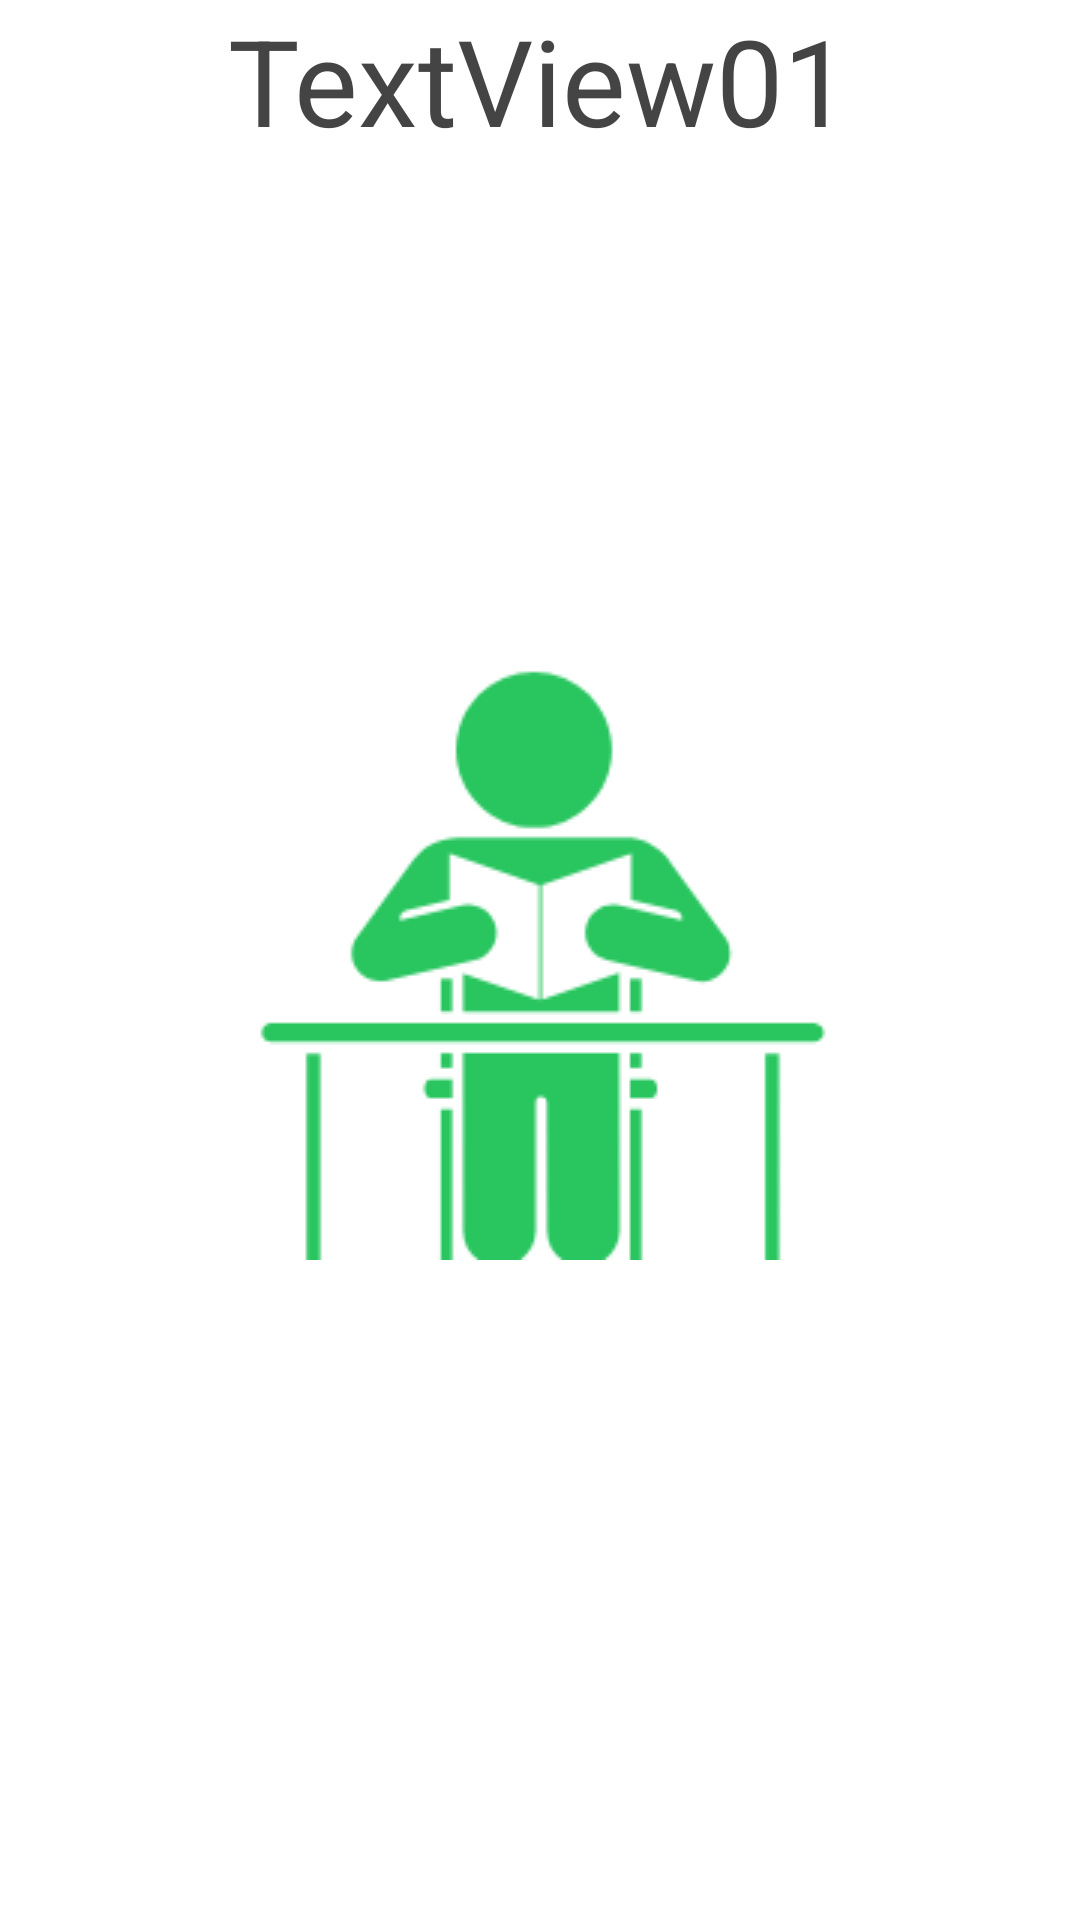

Android layout source for this screen:
<!-- AndroidManifest.xml: application theme AppTheme.Launcher -->
<!-- res/layout/night_item.xml -->
<?xml version="1.0" encoding="utf-8"?>
<RelativeLayout 
         xmlns:android="http://schemas.android.com/apk/res/android" 
         android:layout_height="wrap_content" 
         android:paddingBottom="4dip" android:layout_width="fill_parent">
         <ImageView 
               android:layout_height="0dp"
               android:id="@+id/ItemImage" 
               android:layout_width="0dp"
               android:layout_centerHorizontal="true"> 
         </ImageView>
         <TextView 
               android:layout_width="wrap_content"
               android:layout_below="@+id/ItemImage" 
               android:layout_height="56dip" 
               android:text="TextView01" 
               android:textSize="40dip"
               android:textColor="#444444"
               android:layout_centerHorizontal="true" 
               android:layout_centerVertical="true" 
               android:id="@+id/ItemText">
         </TextView>
</RelativeLayout>
<!-- resources referenced by this layout -->
<resources>
  <style name="AppTheme.Launcher" parent="Theme.AppCompat.Light.NoActionBar">
          
          <item name="android:windowBackground">@drawable/layer_launcher</item>
          <item name="windowNoTitle">true</item>
          <item name="android:windowFullscreen">true</item>
      </style>
  <!-- drawable layer_launcher (drawable) -->
  <?xml version="1.0" encoding="utf-8"?>
  <layer-list xmlns:android="http://schemas.android.com/apk/res/android">
      <item android:drawable="@android:color/white" />
      <item>
          <bitmap
              android:gravity="center"
              android:src="@drawable/icstudent" />
      </item>
  </layer-list>
  <!-- drawable icstudent: png bitmap (drawable, 7524 bytes) -->
</resources>
